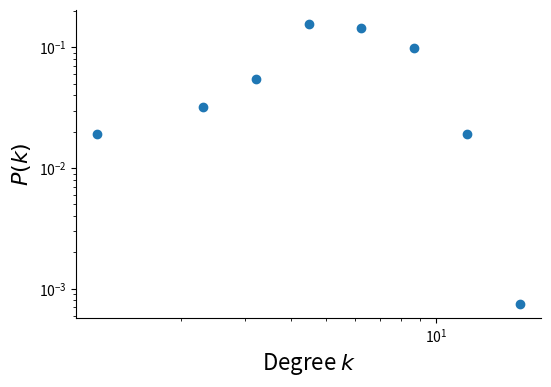

Generate this figure with matplotlib:
# CPSC 672 Project

# This script builds 1000 directed ER models given n and p and prints out the average clusering coefficient, 
# standard deviation of clustering coeff, number of strongly and weakly connected components. 
# It also outputs the degree distribution in log scale.

# Import statements
import networkx as nx
import statistics
import numpy as np
import matplotlib.pyplot as plt
import matplotlib as mpl

# Global arrays to calculate average
clusters = []
degrees = []
scomp = []
wcomp = []
dd = []


# Build ER model 1000 times and calculate clustering and degree for each network
# and add it to the respective arrays
for x in range(1000):
    rg = nx.erdos_renyi_graph(200, (3.39/199), directed=True)
    clusters.append(nx.average_clustering(rg))
    d = [rg.degree(node) for node in rg]
    dd = dd + d
    degrees.append(len(rg.edges())/len(rg))

    wcomp.append(nx.number_weakly_connected_components(rg))
    scomp.append(nx.number_strongly_connected_components(rg))


# Print Average Clustering Coefficient and the standard deviation
print('Avg Clustering coeffecient: ', sum(clusters)/len(clusters))
print('Standard dev. clustering: ', statistics.pstdev(clusters))

# Print average strongly and weakly connected components
print('Avg strong comp: ', sum(scomp)/len(scomp))
print('Avg weak comp: ', sum(wcomp)/len(wcomp))

# To make sure we have the same average degree as out real network
print('Avg Degree: ', sum(degrees)/len(degrees))

# Logscale does not accept 0 degree nodes
degr = [i for i in dd if i > 0]

bin_edges = np.logspace(np.log10(min(degr)), np.log10(max(degr)), num=10)

# histogram the data into these bins
density, _ = np.histogram(degr, bins=bin_edges, density=True)


fig = plt.figure(figsize=(6,4))

# "x" should be midpoint (IN LOG SPACE) of each bin
log_be = np.log10(bin_edges)
x = 10**((log_be[1:] + log_be[:-1])/2)

plt.loglog(x, density, marker='o', linestyle='none')

# Add axis labels
plt.xlabel(r"Degree $k$", fontsize=16)
plt.ylabel(r"$P(k)$", fontsize=16)

# remove right and top boundaries because they're ugly
ax = plt.gca()
ax.spines['right'].set_visible(False)
ax.spines['top'].set_visible(False)
ax.yaxis.set_ticks_position('left')
ax.xaxis.set_ticks_position('bottom')

# Show the plot
plt.show()
